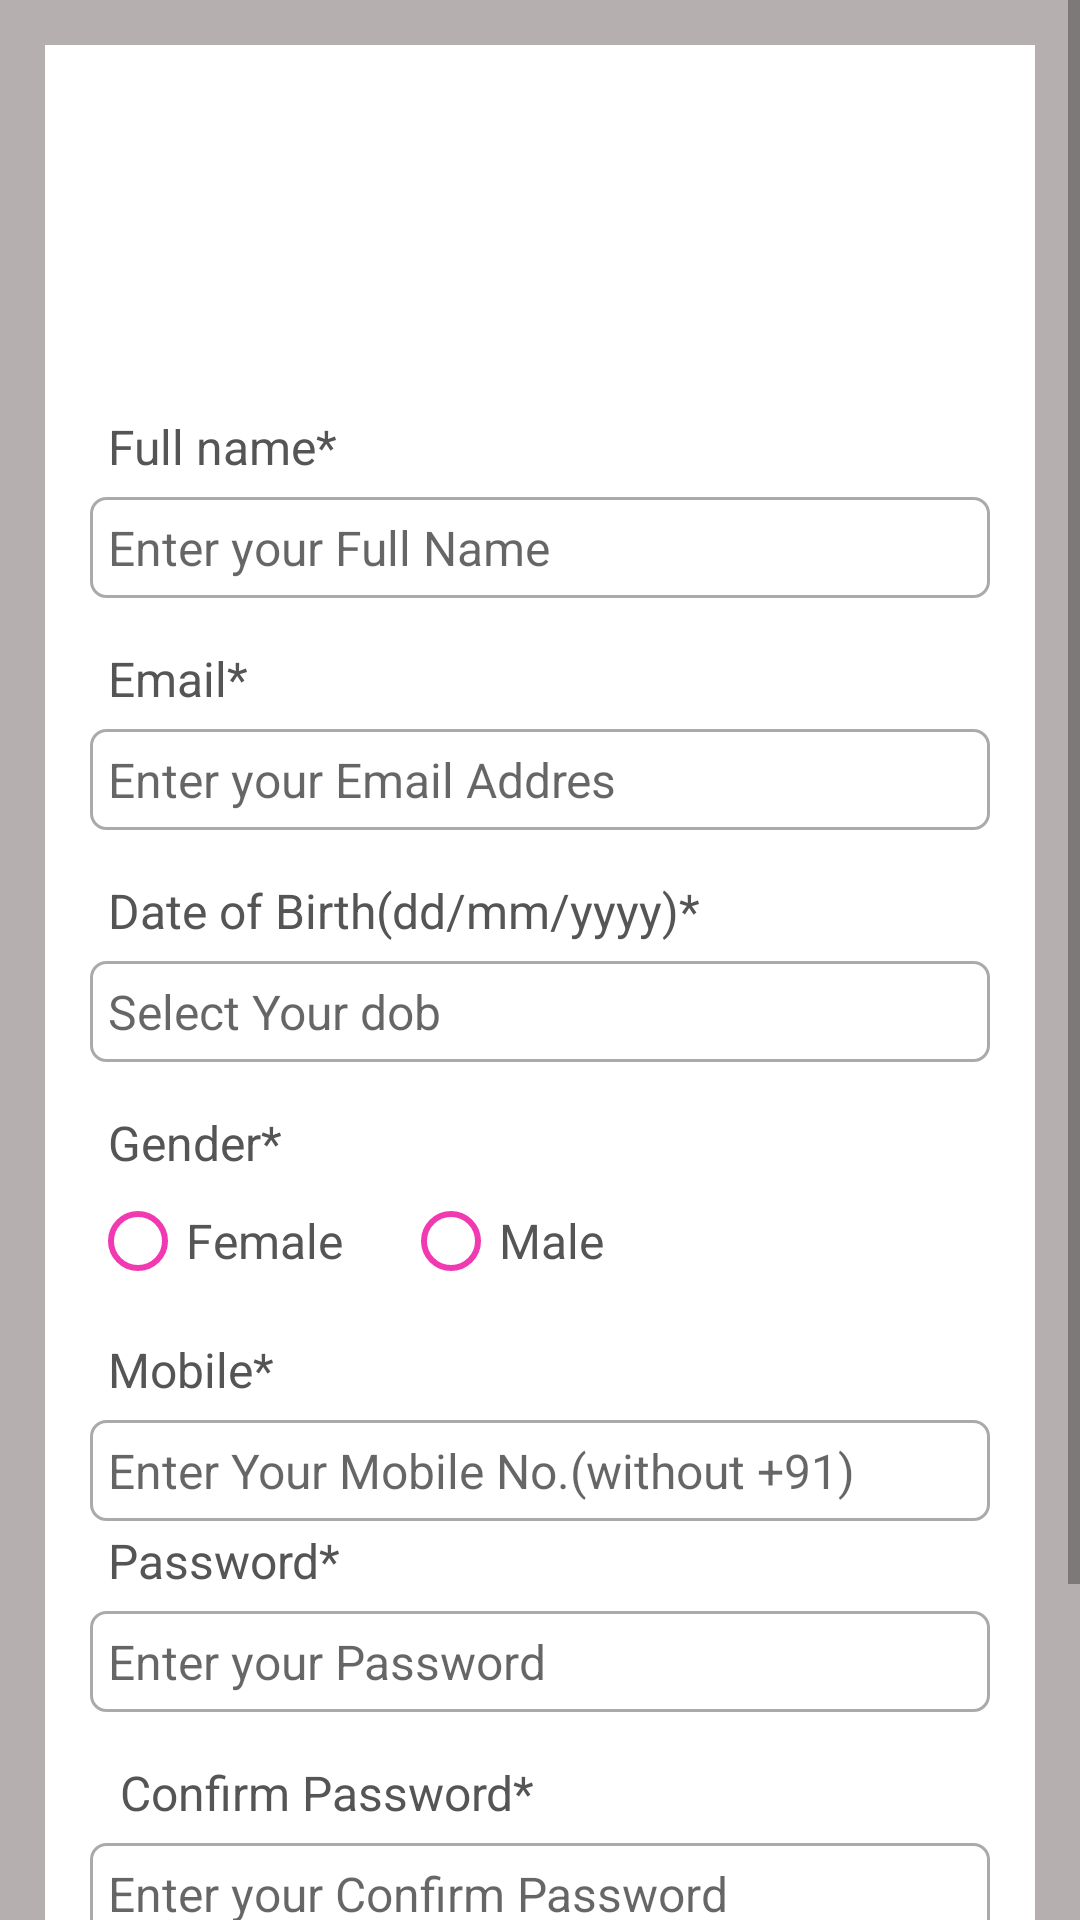

Produce the Android XML layout that renders to this screen, including the resource entries it uses.
<!-- AndroidManifest.xml: application theme Theme.LearningApp -->
<!-- res/layout/activity_register.xml -->
<?xml version="1.0" encoding="utf-8"?>
<ScrollView xmlns:android="http://schemas.android.com/apk/res/android"
    xmlns:app="http://schemas.android.com/apk/res-auto"
    xmlns:tools="http://schemas.android.com/tools"
    android:id="@+id/main"
    android:layout_width="match_parent"
    android:layout_height="match_parent"
    tools:context=".RegisterActivity"
    android:background="@color/light_gray"
    >
    <RelativeLayout
        android:layout_width="match_parent"

        android:layout_height="wrap_content"
        android:layout_margin="15dp"
        android:padding="15dp"
        android:background="@color/white">
        <ImageView
            android:id="@+id/imageView_logo"
            android:layout_width="119dp"
            android:layout_height="62dp"
            android:layout_alignParentTop="true"
            android:layout_centerHorizontal="true"
            android:adjustViewBounds="true"
            android:maxWidth="180dp"
            android:src="@drawable/mintra" />

        <TextView
            android:layout_width="match_parent"
            android:layout_height="wrap_content"
            android:id="@+id/textView_register_full_name"
            android:layout_below="@id/imageView_logo"
            android:text="Full name*"
            android:textColor="#555555"
            android:padding="6dp"
            android:textSize="16sp"
            android:layout_marginTop="40dp"
            />

        <EditText
            android:layout_width="match_parent"
            android:layout_height="wrap_content"
            android:id="@+id/edit_register_full_name"
            android:hint="Enter your Full Name"
            android:inputType="textPersonName"
            android:textSize="16sp"
            android:padding="6dp"
            android:textStyle="normal"
            android:textColor="@color/black"
            android:layout_below="@id/textView_register_full_name"
            android:background="@drawable/border" />


        <TextView
            android:layout_width="match_parent"
            android:layout_height="wrap_content"
            android:id="@+id/textView_register_email"
            android:layout_below="@id/edit_register_full_name"
            android:text="Email*"
            android:textColor="#555555"
            android:padding="6dp"
            android:textSize="16sp"
            android:layout_marginTop="10dp"
            />

        <EditText
            android:layout_width="match_parent"
            android:layout_height="wrap_content"
            android:id="@+id/edit_register_email"
            android:hint="Enter your Email Addres"
            android:inputType="textEmailAddress"
            android:textSize="16sp"
            android:padding="6dp"
            android:textStyle="normal"
            android:textColor="@color/black"
            android:layout_below="@id/textView_register_email"
            android:background="@drawable/border"/>


        <TextView
            android:layout_width="match_parent"
            android:layout_height="wrap_content"
            android:id="@+id/textView_register_date_of_birth"
            android:layout_below="@id/edit_register_email"

            android:text="Date of Birth(dd/mm/yyyy)*"
            android:focusable="false"
            android:textColor="#555555"
            android:padding="6dp"
            android:textSize="16sp"
            android:layout_marginTop="10dp"
            />

        <EditText
            android:layout_width="match_parent"
            android:layout_height="wrap_content"
            android:id="@+id/edit_register_date_of_birth"
            android:hint="Select Your dob"
            android:inputType="date"
            android:textSize="16sp"
            android:padding="6dp"
            android:textStyle="normal"
            android:textColor="@color/black"
            android:layout_below="@id/textView_register_date_of_birth"
            android:background="@drawable/border"/>


        <TextView
            android:layout_width="match_parent"
            android:layout_height="wrap_content"
            android:id="@+id/textView_register_gender"
            android:layout_below="@id/edit_register_date_of_birth"
            android:text="Gender*"
            android:textColor="#555555"
            android:padding="6dp"
            android:textSize="16sp"
            android:layout_marginTop="10dp"
            />

        <RadioGroup
            android:layout_width="match_parent"
            android:layout_height="wrap_content"
            android:orientation="horizontal"

            android:id="@+id/radio_group_register_gender"

            android:layout_below="@id/textView_register_gender">
            <RadioButton
                android:layout_width="wrap_content"
                android:layout_height="wrap_content"
                android:id="@+id/radio_female"
                android:text="Female"
                android:buttonTint="@color/pink"
                android:textSize="16sp"
                android:textColor="#555555"/>

            <RadioButton
                android:layout_width="wrap_content"
                android:layout_height="wrap_content"
                android:id="@+id/radio_male"
                android:text="Male"
                android:buttonTint="@color/pink"
                android:layout_marginLeft="20dp"
                android:textSize="16sp"
                android:textColor="#555555"/>


        </RadioGroup>

        <TextView
            android:layout_width="match_parent"
            android:layout_height="wrap_content"
            android:id="@+id/textView_register_mobile"
            android:layout_below="@id/radio_group_register_gender"
            android:text="Mobile*"
            android:textColor="#555555"
            android:padding="6dp"
            android:textSize="16sp"
            android:layout_marginTop="10dp"
            />

        <EditText
            android:layout_width="match_parent"
            android:layout_height="wrap_content"
            android:id="@+id/edit_register_mobile"
            android:hint="Enter Your Mobile No.(without +91)"
            android:maxLength="10"
            android:inputType="phone"
            android:textSize="16sp"
            android:padding="6dp"
            android:textStyle="normal"
            android:textColor="@color/black"
            android:layout_below="@id/textView_register_mobile"
            android:background="@drawable/border"/>


        <TextView
            android:id="@+id/textView_register_password"
            android:layout_width="match_parent"
            android:layout_height="wrap_content"
            android:layout_below="@id/edit_register_mobile"
            android:layout_marginTop="-4dp"
            android:padding="6dp"
            android:text="Password*"
            android:textColor="#555555"
            android:textSize="16sp" />

        <EditText
            android:layout_width="match_parent"
            android:layout_height="wrap_content"
            android:id="@+id/edit_register_password"
            android:hint="Enter your Password"
            android:inputType="textPassword"
            android:textSize="16sp"
            android:padding="6dp"
            android:textStyle="normal"
            android:textColor="@color/black"
            android:layout_below="@id/textView_register_password"
            android:background="@drawable/border"/>


        <TextView
            android:layout_width="match_parent"
            android:layout_height="wrap_content"
            android:id="@+id/textView_register_confirm_password"
            android:layout_below="@id/edit_register_password"
            android:text=" Confirm Password*"
            android:textColor="#555555"
            android:padding="6dp"
            android:textSize="16sp"
            android:layout_marginTop="10dp"
            />

        <EditText
            android:layout_width="match_parent"
            android:layout_height="wrap_content"
            android:id="@+id/edit_register_confirm_password"
            android:hint="Enter your Confirm Password"
            android:inputType="textPassword"
            android:textSize="16sp"
            android:padding="6dp"
            android:textStyle="normal"
            android:textColor="@color/black"
            android:layout_below="@id/textView_register_confirm_password"
            android:background="@drawable/border"/>



        <Button
            android:id="@+id/button_register"
            android:layout_width="match_parent"
            android:layout_height="wrap_content"
            android:layout_marginLeft="70dp"
            android:layout_marginRight="70dp"
            android:layout_below="@id/edit_register_confirm_password"
            android:layout_marginTop="50dp"
            android:layout_marginBottom="15dp"
            android:background="@color/pink"
            android:text="Register"
 />

        <ProgressBar
            android:layout_width="wrap_content"
            android:layout_height="wrap_content"

            android:id="@+id/progressBar"
            android:layout_centerHorizontal="true"
            android:layout_centerVertical="true"
            android:elevation="10dp"
            android:visibility="gone"/>







    </RelativeLayout>





</ScrollView>
<!-- resources referenced by this layout -->
<resources>
  <color name="black">#FF000000</color>
  <color name="light_gray">#B5AFAF</color>
  <color name="pink">#F13AB1</color>
  <color name="white">#FFFFFFFF</color>
  <!-- drawable border (drawable) -->
  <?xml version="1.0" encoding="utf-8"?>
  <shape
      xmlns:android="http://schemas.android.com/apk/res/android">
  
  
      <solid android:color="#FFFFFF"/>
  
  
  
       <stroke android:width="1dp"
           android:color="#AAAAAA"/>
      <corners android:radius="5dp"/>
  
  </shape>
  <style name="Theme.LearningApp" parent="Base.Theme.LearningApp" />
  <style name="Base.Theme.LearningApp" parent="Theme.AppCompat.Light.NoActionBar">
          
          
      </style>
</resources>
